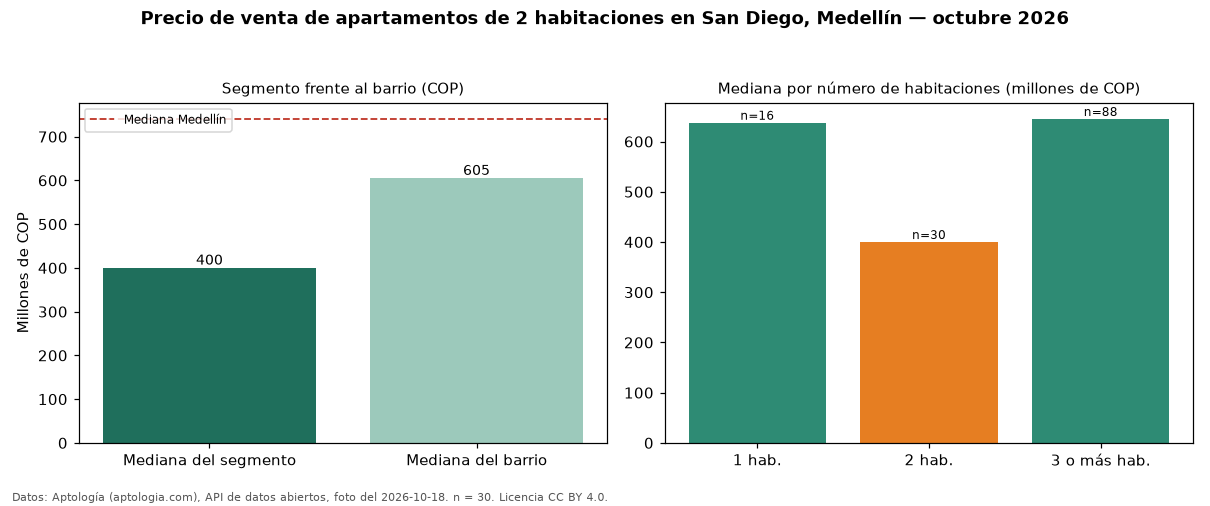

The file beside this chart, header and first rows:
seccion, metrica, valor_cop, n
precio, mediana, 400000000, 30
habitaciones, 1, 637500000, 16
habitaciones, 2, 400000000, 30
habitaciones, 3+, 645000000, 88
barrio, mediana_barrio_todos_los_tamanos, 605000000, 134
ciudad, mediana_ciudad, 740500000, 
fuente, fecha_foto, 2026-10-18, 
fuente, atribucion, https://www.aptologia.com/venta/medellin…, 
